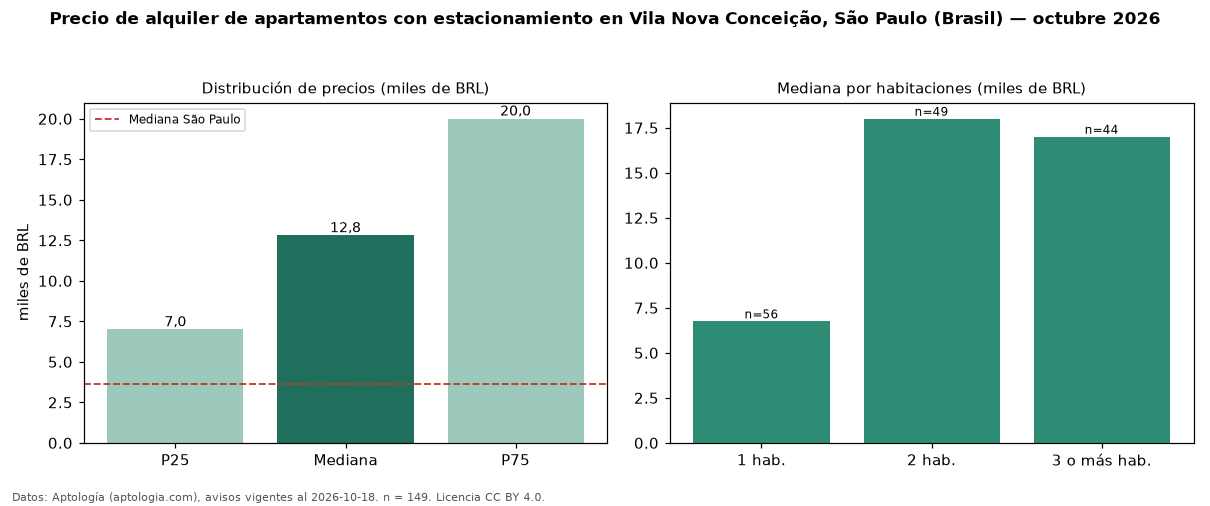

The file beside this chart, header and first rows:
seccion, metrica, valor, moneda, n
filtro, parq1, con estacionamiento, , 149
precio, p25, 6999, BRL, 149
precio, mediana, 12800, BRL, 149
precio, p75, 20000, BRL, 149
precio, minimo, 2700, BRL, 149
precio, maximo, 30000, BRL, 149
m2, mediana_precio_m2, 127.4, BRL, 143
m2, area_mediana_m2, 103.0, m2, 143
admin, mediana_admin_mes, 2424, BRL, 149
banos, mediana_banos, 2.0, , 
parqueadero, pct_con_parqueadero, 100.0, %, 149
habitaciones, 1, 6750, BRL, 56
habitaciones, 2, 18000, BRL, 49
habitaciones, 3+, 17000, BRL, 44
ciudad, mediana_ciudad_referencia, 3621, BRL, 
ciudad, mediana_m2_ciudad, 63.16, BRL, 
fuente, fecha_datos, 2026-10-18, , 
fuente, atribucion, https://www.aptologia.com/br/aluguel/sao…, , 
fuente, licencia, CC BY 4.0, , 
